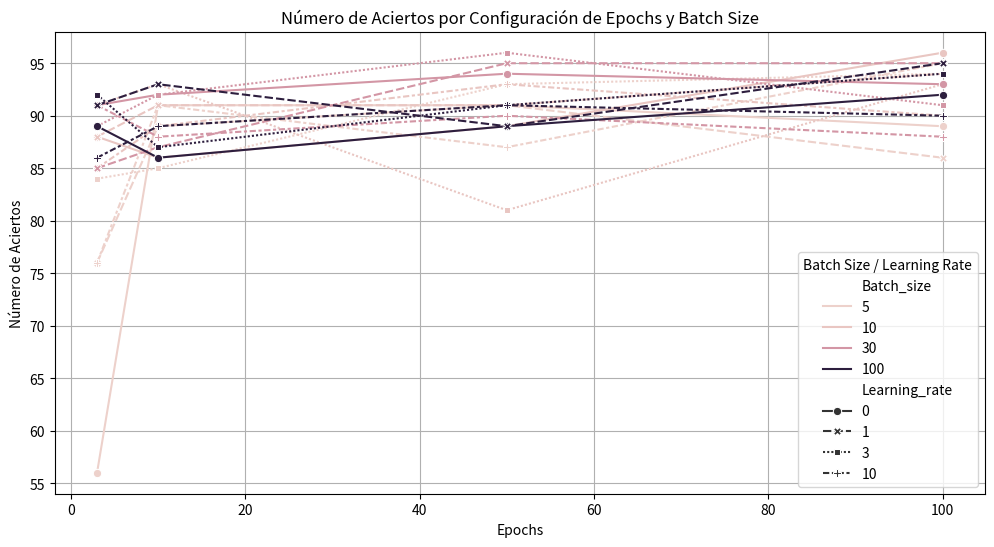
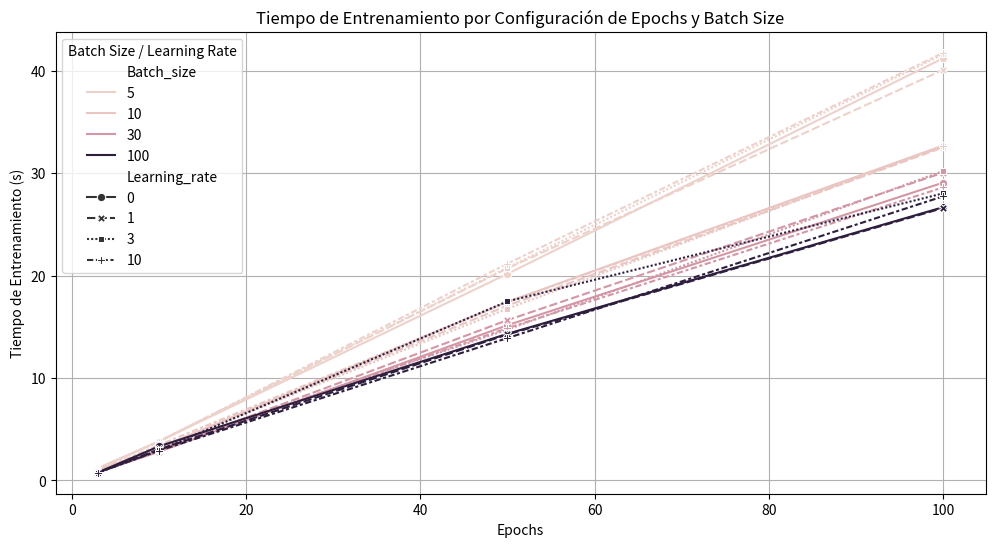
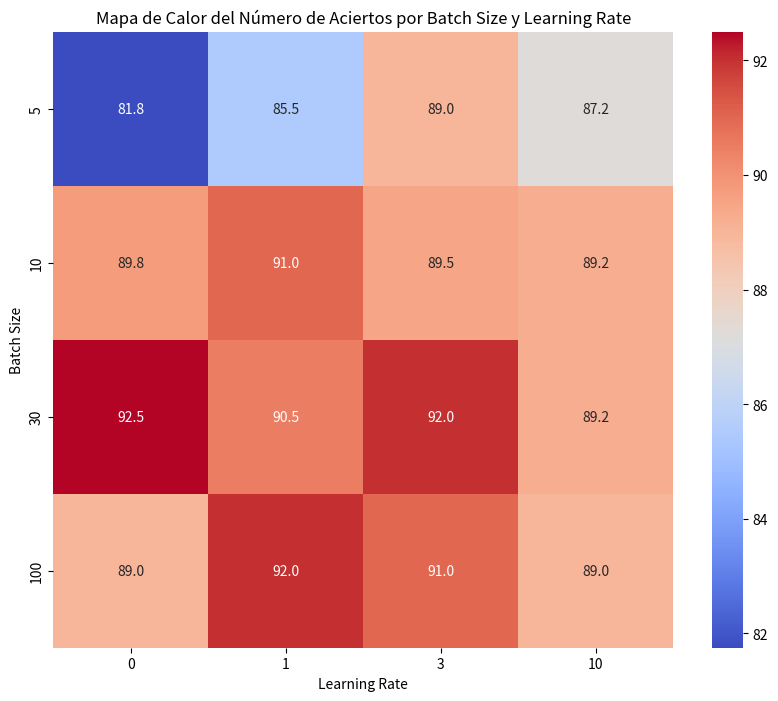
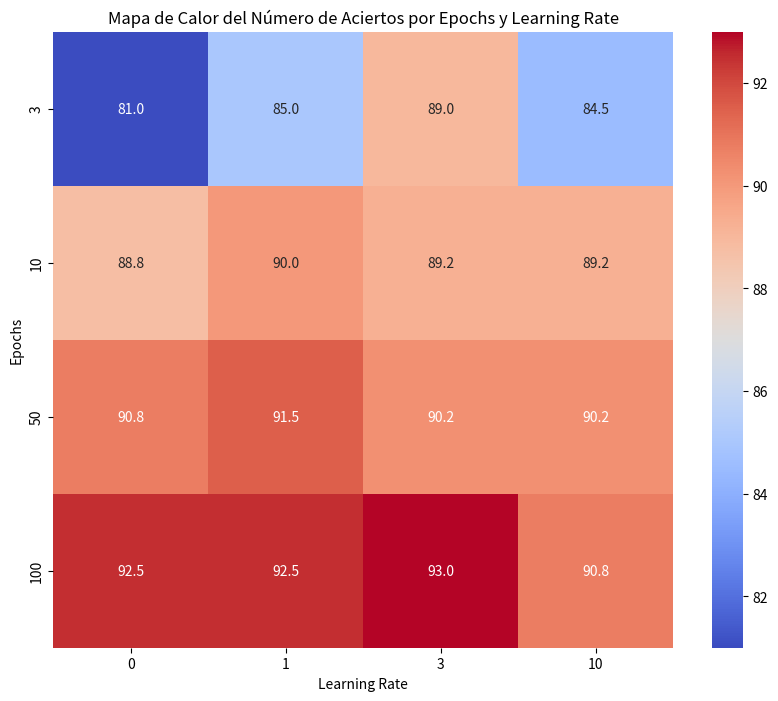

Python code for these plots, in order:
import pandas as pd
import matplotlib.pyplot as plt
import seaborn as sns

# 1. Define los datos
data = {
    'Prueba': range(1, 65),
    'Epochs': [3]*16 + [10]*16 + [50]*16 + [100]*16,
    'Batch_size': [5, 5, 5, 5, 10, 10, 10, 10, 30, 30, 30, 30, 100, 100, 100, 100]*4,
    'Learning_rate': [0, 1, 3, 10]*16,
    'Numero_aciertos': [
        56, 76, 84, 76, 88, 88, 91, 85, 91, 85, 89, 91, 89, 91, 92, 86,
        91, 89, 85, 91, 86, 91, 93, 89, 92, 87, 92, 88, 86, 93, 87, 89,
        91, 91, 93, 87, 89, 91, 81, 93, 94, 95, 96, 90, 89, 89, 91, 91,
        89, 86, 94, 95, 96, 94, 93, 90, 93, 95, 91, 88, 92, 95, 94, 90
    ],
    'Tiempo_entrenamiento': [
        1.199202, 1.138190, 1.145716, 1.154287, 0.988543, 0.961847, 0.939444, 0.932256,
        0.799349, 0.804358, 0.800748, 0.792012, 0.776229, 0.766793, 0.759087, 0.758006,
        3.804063, 3.807302, 3.834759, 3.786610, 3.182657, 3.158604, 3.154153, 3.450497,
        2.798583, 2.952808, 3.232888, 2.993392, 3.326494, 3.026224, 2.938882, 2.910001,
        20.164782, 20.695940, 20.765705, 21.162712, 17.429817, 17.060049, 16.760306, 17.396563,
        15.152079, 15.646001, 14.721789, 14.866364, 14.313744, 14.247896, 17.475863, 13.893701,
        41.203193, 40.071878, 41.589485, 41.735944, 32.683028, 32.505779, 32.642916, 32.591262,
        29.065448, 30.038376, 30.203268, 28.606099, 26.668354, 26.590598, 28.012031, 27.728795
    ]
}

df = pd.DataFrame(data)

# 2. Gráfica de Número de Aciertos por Configuración de Epochs
plt.figure(figsize=(12, 6))
sns.lineplot(data=df, x="Epochs", y="Numero_aciertos", hue="Batch_size", style="Learning_rate", markers=True)
plt.title("Número de Aciertos por Configuración de Epochs y Batch Size")
plt.xlabel("Epochs")
plt.ylabel("Número de Aciertos")
plt.legend(title="Batch Size / Learning Rate")
plt.grid()
plt.show()

# 3. Gráfica de Tiempo de Entrenamiento por Configuración de Epochs
plt.figure(figsize=(12, 6))
sns.lineplot(data=df, x="Epochs", y="Tiempo_entrenamiento", hue="Batch_size", style="Learning_rate", markers=True)
plt.title("Tiempo de Entrenamiento por Configuración de Epochs y Batch Size")
plt.xlabel("Epochs")
plt.ylabel("Tiempo de Entrenamiento (s)")
plt.legend(title="Batch Size / Learning Rate")
plt.grid()
plt.show()

# 4. Mapa de Calor de Número de Aciertos por Batch Size y Learning Rate
pivot_aciertos = df.pivot_table(values="Numero_aciertos", index="Batch_size", columns="Learning_rate", aggfunc="mean")
plt.figure(figsize=(10, 8))
sns.heatmap(pivot_aciertos, annot=True, fmt=".1f", cmap="coolwarm")
plt.title("Mapa de Calor del Número de Aciertos por Batch Size y Learning Rate")
plt.xlabel("Learning Rate")
plt.ylabel("Batch Size")
plt.show()

# 5. Nueva Gráfica: Mapa de Calor de Número de Aciertos por Epochs y Learning Rate
pivot_aciertos_epoch_lr = df.pivot_table(values="Numero_aciertos", index="Epochs", columns="Learning_rate", aggfunc="mean")
plt.figure(figsize=(10, 8))
sns.heatmap(pivot_aciertos_epoch_lr, annot=True, fmt=".1f", cmap="coolwarm")
plt.title("Mapa de Calor del Número de Aciertos por Epochs y Learning Rate")
plt.xlabel("Learning Rate")
plt.ylabel("Epochs")
plt.show()

